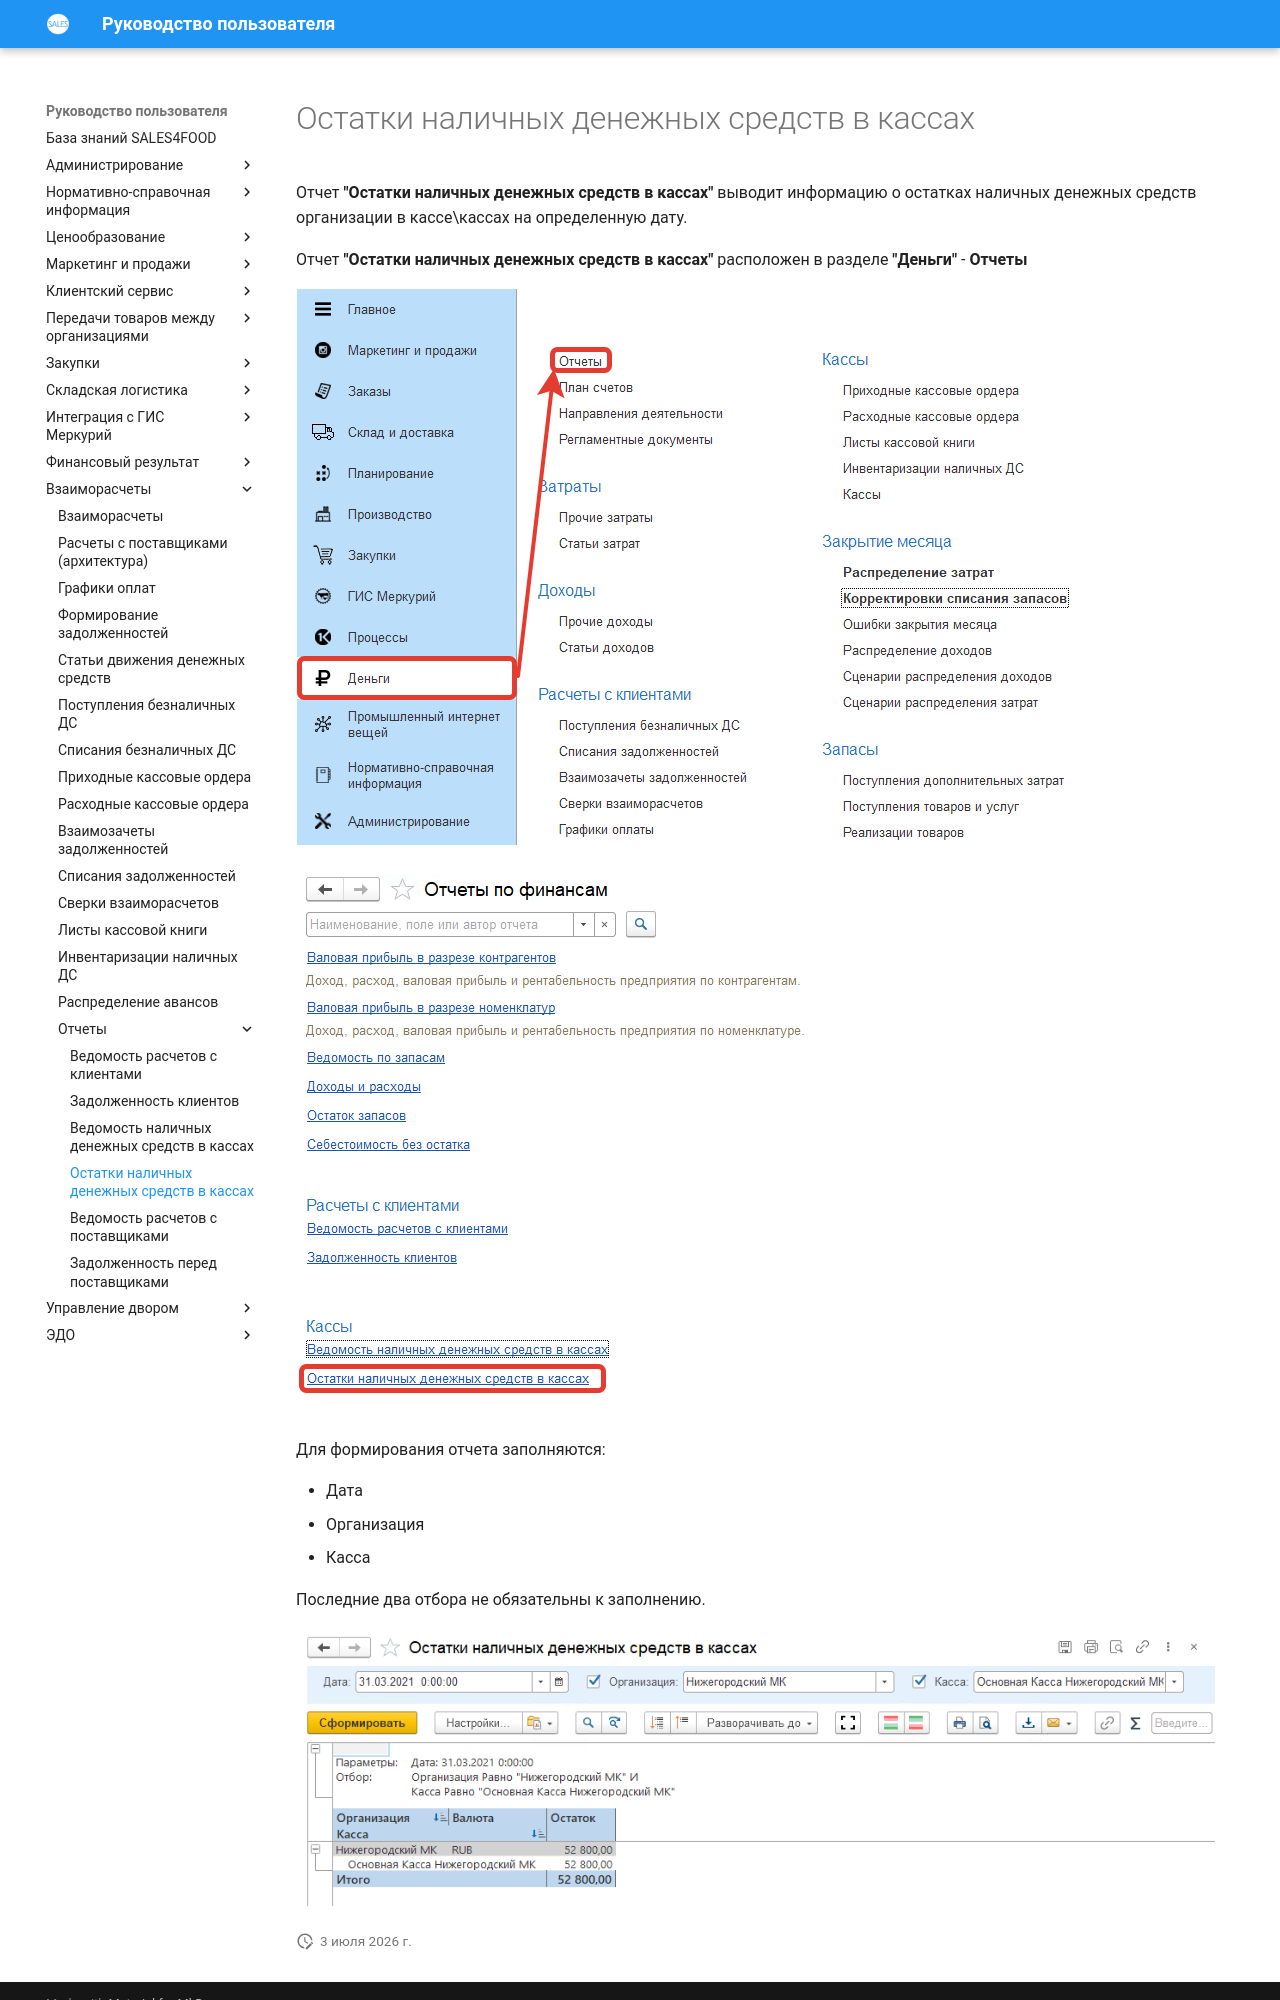

repository: Konstanta-it/sales4food · page: MutualSettlements/Reports/CashBalancesAtTheCashDesks/index.html · generator: mkdocs

# Остатки наличных денежных средств в кассах

Отчет **"Остатки наличных денежных средств в кассах"** выводит информацию о остатках наличных денежных средств организации в кассе\кассах на определенную дату.

Отчет **"Остатки наличных денежных средств в кассах"** расположен в разделе **"Деньги"** - **Отчеты**

[![1][1]][1]

[![2][2]][2]

Для формирования отчета заполняются:

- Дата
- Организация
- Касса

Последние два отбора не обязательны к заполнению.

[![3][3]][3]
